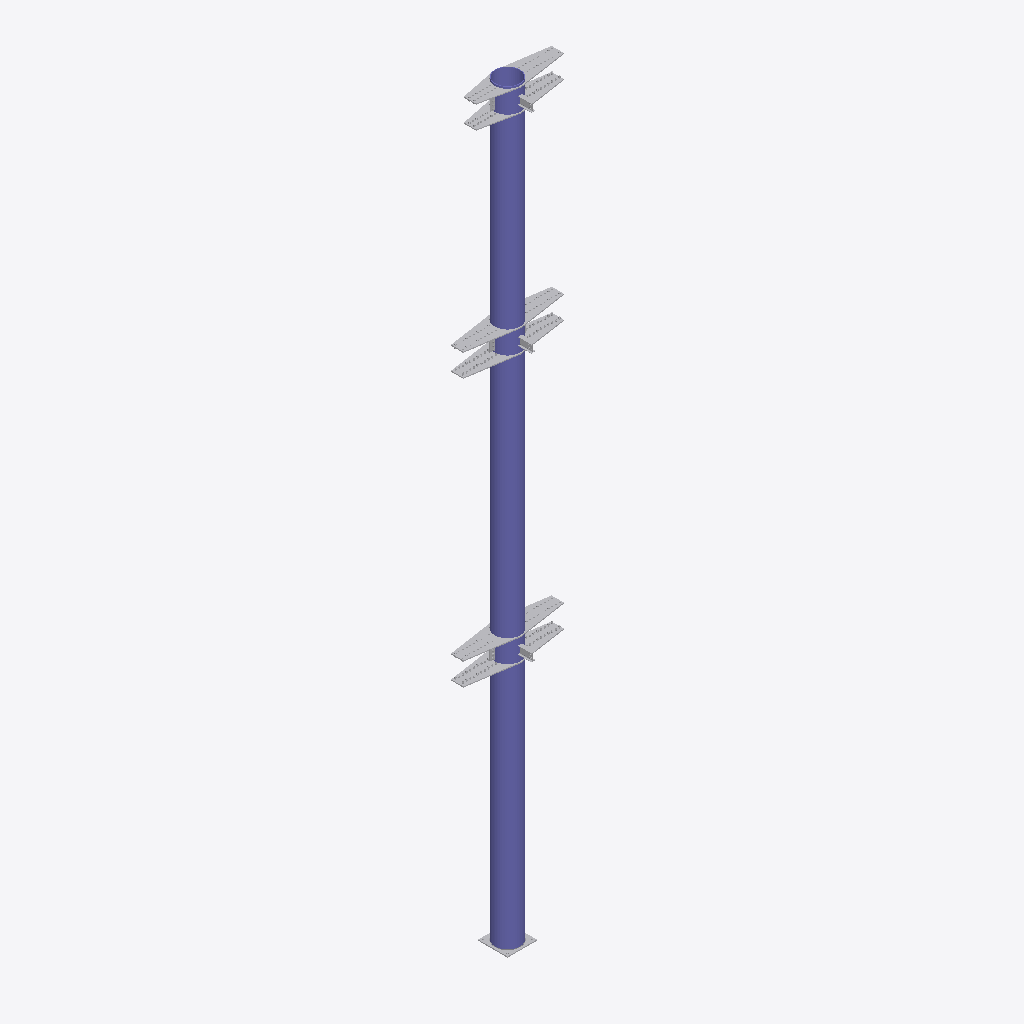
Isometric view of an IFC building model (IFC-SPF (STEP), schema IFC2X3, length unit millimetre), seen from the south-west, elements coloured by IFC class (only those large enough to see are counted): 26 other elements (light grey), 1 column (violet).
Extent 2.0 m × 0.9 m × 15.3 m (x, y, z). Storeys (1): Undefined at 0.00 m. Elements (52): 23 IfcMechanicalFastener, 17 IfcDiscreteAccessory, 11 IfcFastener, 1 IfcColumn.

HEADER;
FILE_DESCRIPTION(('ViewDefinition[AISC_Steel_Detailing]','Option [BaseQuantities:Off]','Option [GridExport:On]','Option [Assemblies:On]','Option [Bolts:On]','Option [Rebars:On]','Option [PourObjects:Off]','Option [Welds:On]','Option [SurfaceTreatments:On]','Option [LocationBy:0]','Option [ViewColors:Off]','Option [SectionedSpine:Off]','[2 more]'),'2;1');
FILE_NAME('col03.ifc','2026-04-07T16:19:09',('PC\\gcorrea'),('Structural Designer'),'IFC Database version: Work','Tekla Structures 2020 Service Pack 5, IFC Export','');
FILE_SCHEMA(('IFC2X3'));
ENDSEC;
DATA;
#37=IFCPROJECT('2G7ZFDNE16yBDU14FA92Me',#5,'Proyecto',$,$,$,$,(#11),#36);
#39=IFCSITE('2xvEzEinjBTea80yOTcujY',#5,'Obra',$,$,#38,$,$,.ELEMENT.,$,$,$,$,$);
#41=IFCBUILDING('3poWipuvj1FRH$vNlkDCnq',#5,'Undefined',$,$,#40,$,$,.ELEMENT.,$,$,$);
#43=IFCBUILDINGSTOREY('29hdEUCErFze9E_VIAceOd',#5,'Undefined',$,$,#42,$,$,.ELEMENT.,0.0);
#2612=IFCCOLUMN('1$S9TTlM56Mu_K6YSPCfOm',#44,'main piece','Ø508*12','Ø508*12',#2600,#2611,'c/2');
#1390=IFCDISCRETEACCESSORY('1Xtj1Y3ZX5EgijMLxNfjle',#1323,'Steel plate',$,$,#1387,#1389,'1124');
#1213=IFCDISCRETEACCESSORY('0EW_9oDij49etowEsrFgDt',#1202,'Steel plate',$,$,#1205,#1212,'1124');
#929=IFCDISCRETEACCESSORY('3itcEN38n6mh5uTnJt6HOg',#44,'Steel plate',$,$,#926,#928,'1280(?)');
#1411=IFCDISCRETEACCESSORY('3MX6tJcZTEK8vs1sv8gvXe',#1202,'Steel plate',$,$,#1408,#1410,'1123');
#1241=IFCDISCRETEACCESSORY('3K02wR4ALEXfbPzl7WRsr$',#1202,'Steel plate',$,$,#1233,#1240,'1123');
#546=IFCDISCRETEACCESSORY('0H2D7A2UfEIAgORotFYygr',#44,'Steel plate',$,$,#533,#545,'1280(?)');
#2579=IFCDISCRETEACCESSORY('1oBdzHtzzBLB0WEWTbPOxN',#424,'Support section',$,$,#2572,#2578,'1009');
#1065=IFCDISCRETEACCESSORY('1YMuPaE0L26ePWEHHGbbw$',#44,'Support section',$,$,#1059,#1064,'b/164');
#1439=IFCDISCRETEACCESSORY('3z3vVQQfD1NwGzksf6nppX',#44,'Support section',$,$,#1428,#1438,'b/164');
#1031=IFCDISCRETEACCESSORY('0iyza3u_H9WgDWIsv1j6lw',#44,'Support section',$,$,#1017,#1030,'b/164');
#1180=IFCMECHANICALFASTENER('2gn6P6C$v35PYMUApY9dZI',#1111,'Bolt assembly',$,$,#1176,#1179,'IDaac46646-33fe-4315-9896-78ace22678d2',20.0,70.0);
#1363=IFCMECHANICALFASTENER('03rh1ewWz3FvZvZxBOYKiw',#1323,'Bolt assembly',$,$,#1359,#1362,'ID03d6b068-ea0f-433f-98f9-8fb2d8894b3a',20.0,70.0);
#528=IFCMECHANICALFASTENER('2ZxHJr_c9EThKF6C6r58nJ',#424,'Bolt assembly',$,$,#431,#527,'IDa3ed14f5-fa62-4e76-b50f-18c1b5148c53',20.0,70.0);
#1370=IFCMECHANICALFASTENER('1OJwujxL94h9SkQoYrf$3q',#1336,'Bolt assembly',$,$,#1366,#1369,'ID584fae2d-ed52-44ac-972e-6b28b5a7f0f4',20.0,70.0);
#1187=IFCMECHANICALFASTENER('29w7qmlSX0re$kdcSlj06t',#1111,'Bolt assembly',$,$,#1183,#1186,'ID89e87d30-bdc8-40d6-8fee-9e672fb401b7',20.0,70.0);
#416=IFCMECHANICALFASTENER('2j2bErK214CvxjnBuu$SZy',#44,'Bolt assembly',$,$,#328,#415,'IDad0a53b5-5020-4433-9eed-c4be38fdc8fc',20.0,55.0);
#1194=IFCMECHANICALFASTENER('0DlWgFggvElgHzqrhOn9UW',#1111,'Bolt assembly',$,$,#1190,#1193,'ID0dbe0a8f-aaae-4ebe-a47d-d35ad8c497a0',20.0,70.0);
#1377=IFCMECHANICALFASTENER('1t1R8Kwk5EZ9BHQfTNhOMG',#1323,'Bolt assembly',$,$,#1373,#1376,'ID7705b214-eae1-4e8c-92d1-6a9757ad8590',20.0,70.0);
#923=IFCMECHANICALFASTENER('3HKgPbxSH6MhxidQqJToAB',#916,'Bolt assembly',$,$,#919,#922,'IDd152a665-edc4-465a-beec-9dad1377228b',20.0,70.0);
#1201=IFCMECHANICALFASTENER('2dBRfGS0zBkOGyqp35sF5i',#1111,'Bolt assembly',$,$,#1197,#1200,'IDa72dba50-700f-4bb9-843c-d330c5d8f16c',20.0,70.0);
#1384=IFCMECHANICALFASTENER('1$jK_YoE9DMxwpVTfV7G3N',#1336,'Bolt assembly',$,$,#1380,#1383,'ID7fb54fa2-c8e2-4d5b-beb3-7dda5f1d00d7',20.0,70.0);
#913=IFCMECHANICALFASTENER('3x8hWxsTzAlgG8$Lnz8fIF',#44,'Bolt assembly',$,$,#868,#912,'IDfb22b83b-d9df-4abe-a408-fd5c7d22948f',20.0,65.0);
#1168=IFCDISCRETEACCESSORY('1IupokcwzA2Otu2IwR9OHy',#1111,'Support section',$,$,#1165,#1167,'1126');
#1351=IFCDISCRETEACCESSORY('0zyA5dfm17ZgpE1$Z_qGL1',#1323,'Support section',$,$,#1348,#1350,'1126');
#2565=IFCFASTENER('2fTr_xQKv6qBUQbu7NwhXJ',#424,'Weld',$,$,#1507,#2564,'IDa9775fbb-694e-46d0-b79a-9781d7eab853');
#726=IFCDISCRETEACCESSORY('2y522aXRT0s9tAZwwyUdEM',#148,'Support section',$,$,#720,#725,'1068');
ENDSEC;
